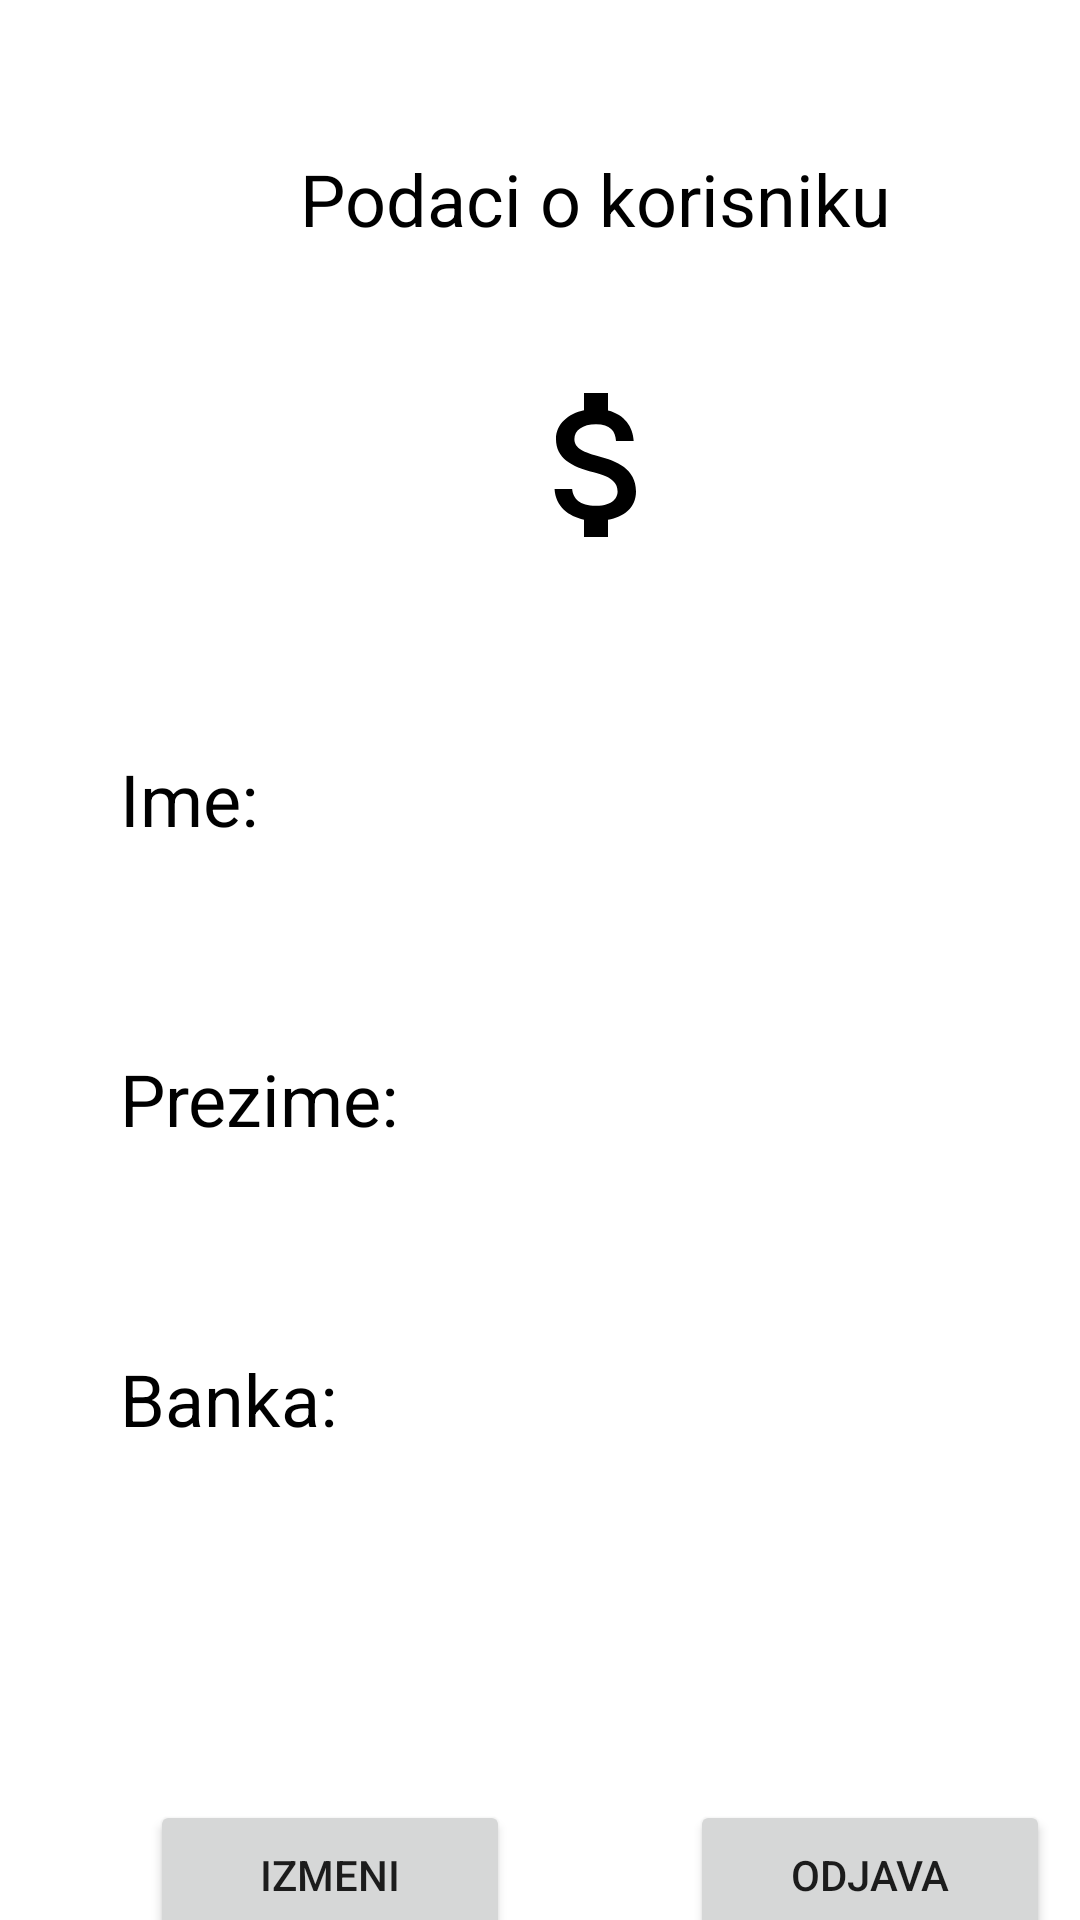

Here is an Android app screen rendered from its layout file. Give the layout XML and the strings, colors and styles it references.
<!-- AndroidManifest.xml: application theme Theme.RAF_WALLET -->
<!-- res/layout/fragment_profil.xml -->
<?xml version="1.0" encoding="utf-8"?>
<FrameLayout
    android:id="@+id/profilFcv"
    xmlns:android="http://schemas.android.com/apk/res/android"
    xmlns:app="http://schemas.android.com/apk/res-auto"
    xmlns:tools="http://schemas.android.com/tools"
    android:layout_width="match_parent"
    android:layout_height="match_parent"
    android:gravity="center"
    android:orientation="vertical">

        <TextView
            android:id="@+id/ProfilFragmentText"
            style="@style/FragmentTextStyle"
            android:layout_width="wrap_content"
            android:layout_height="wrap_content"
            android:layout_marginStart="100dp"
            android:layout_marginTop="50dp"
            android:text="@string/podaci_o_korisniku" />

        <ImageButton
            android:id="@+id/ProfilFragmentImageButton"
            android:layout_width="200dp"
            android:layout_height="150dp"
            android:layout_marginStart="100dp"
            android:layout_marginTop="80dp"
            android:background="@color/white"
            android:tint="@color/black"
            app:srcCompat="@drawable/ic_bigmoney"
            tools:layout_editor_absoluteX="11dp"
            tools:layout_editor_absoluteY="225dp" />

        <TextView
            android:id="@+id/ProfilFragmentName"
            style="@style/FragmentTextStyle"
            android:layout_width="wrap_content"
            android:layout_height="wrap_content"
            android:layout_marginStart="40dp"
            android:layout_marginTop="250dp"
            android:text="@string/ime" />

        <TextView
            android:id="@+id/ProfilFragmentNameInput"
            style="@style/FragmentTextStyle"
            android:layout_width="wrap_content"
            android:layout_height="wrap_content"
            android:layout_marginStart="200dp"
            android:layout_marginTop="250dp"
            android:textSize="24sp" />

        <TextView
            android:id="@+id/ProfilFragmentSurname"
            style="@style/FragmentTextStyle"
            android:layout_width="wrap_content"
            android:layout_height="wrap_content"
            android:layout_marginStart="40dp"
            android:layout_marginTop="350dp"
            android:text="@string/prezime" />

        <TextView
            android:id="@+id/ProfilFragmentSurnameInput"
            style="@style/FragmentTextStyle"
            android:layout_width="wrap_content"
            android:layout_height="wrap_content"
            android:layout_marginStart="200dp"
            android:layout_marginTop="350dp"
            android:textSize="24sp" />

        <TextView
            android:id="@+id/ProfilFragmentBank"
            style="@style/FragmentTextStyle"
            android:layout_width="wrap_content"
            android:layout_height="wrap_content"
            android:layout_marginStart="40dp"
            android:layout_marginTop="450dp"
            android:text="@string/banka" />

        <TextView
            android:id="@+id/ProfilFragmentBankInput"
            style="@style/FragmentTextStyle"
            android:layout_width="wrap_content"
            android:layout_height="wrap_content"
            android:layout_marginStart="200dp"
            android:layout_marginTop="450dp"
            android:textSize="24sp" />

        <Button
            android:id="@+id/ProfilFragmentIzmeniButton"
            android:layout_width="120dp"
            android:layout_height="50dp"
            android:layout_marginStart="50dp"
            android:layout_marginTop="600dp"
            android:text="@string/izmeni" />

        <Button
            android:id="@+id/ProfilFragmentOdjavaButton"
            android:layout_width="120dp"
            android:layout_height="50dp"
            android:layout_marginStart="230dp"
            android:layout_marginTop="600dp"
            android:layout_marginEnd="50dp"
            android:text="@string/odjava" />

</FrameLayout>
<!-- resources referenced by this layout -->
<resources>
  <color name="black">#FF000000</color>
  <color name="white">#FFFFFFFF</color>
  <!-- drawable ic_bigmoney (drawable) -->
  <vector android:height="64dp" android:tint="#040000"
      android:viewportHeight="24" android:viewportWidth="24"
      android:width="64dp" xmlns:android="http://schemas.android.com/apk/res/android">
      <path android:fillColor="@android:color/white" android:pathData="M11.8,10.9c-2.27,-0.59 -3,-1.2 -3,-2.15 0,-1.09 1.01,-1.85 2.7,-1.85 1.78,0 2.44,0.85 2.5,2.1h2.21c-0.07,-1.72 -1.12,-3.3 -3.21,-3.81V3h-3v2.16c-1.94,0.42 -3.5,1.68 -3.5,3.61 0,2.31 1.91,3.46 4.7,4.13 2.5,0.6 3,1.48 3,2.41 0,0.69 -0.49,1.79 -2.7,1.79 -2.06,0 -2.87,-0.92 -2.98,-2.1h-2.2c0.12,2.19 1.76,3.42 3.68,3.83V21h3v-2.15c1.95,-0.37 3.5,-1.5 3.5,-3.55 0,-2.84 -2.43,-3.81 -4.7,-4.4z"/>
  </vector>
  <string name="banka">Banka:</string>
  <string name="ime">Ime:</string>
  <string name="izmeni">Izmeni</string>
  <string name="odjava">Odjava</string>
  <string name="podaci_o_korisniku">Podaci o korisniku</string>
  <string name="prezime">Prezime:</string>
  <style name="FragmentTextStyle" parent="Theme.RAF_WALLET">
          <item name="android:textSize">24sp</item>
          <item name="android:textColor">@color/black</item>
      </style>
  <style name="Theme.RAF_WALLET" parent="Theme.MaterialComponents.DayNight.NoActionBar">
          
          <item name="colorPrimary">@color/black</item>
          <item name="colorPrimaryVariant">@color/purple_700</item>
          <item name="colorOnPrimary">@color/white</item>
          
          <item name="colorSecondary">@color/teal_200</item>
          <item name="colorSecondaryVariant">@color/teal_700</item>
          <item name="colorOnSecondary">@color/black</item>
          
          <item name="android:statusBarColor" tools:targetApi="l">?attr/colorPrimaryVariant</item>
          
      </style>
  <color name="purple_700">#FF3700B3</color>
  <color name="teal_200">#FF03DAC5</color>
  <color name="teal_700">#FF018786</color>
</resources>
